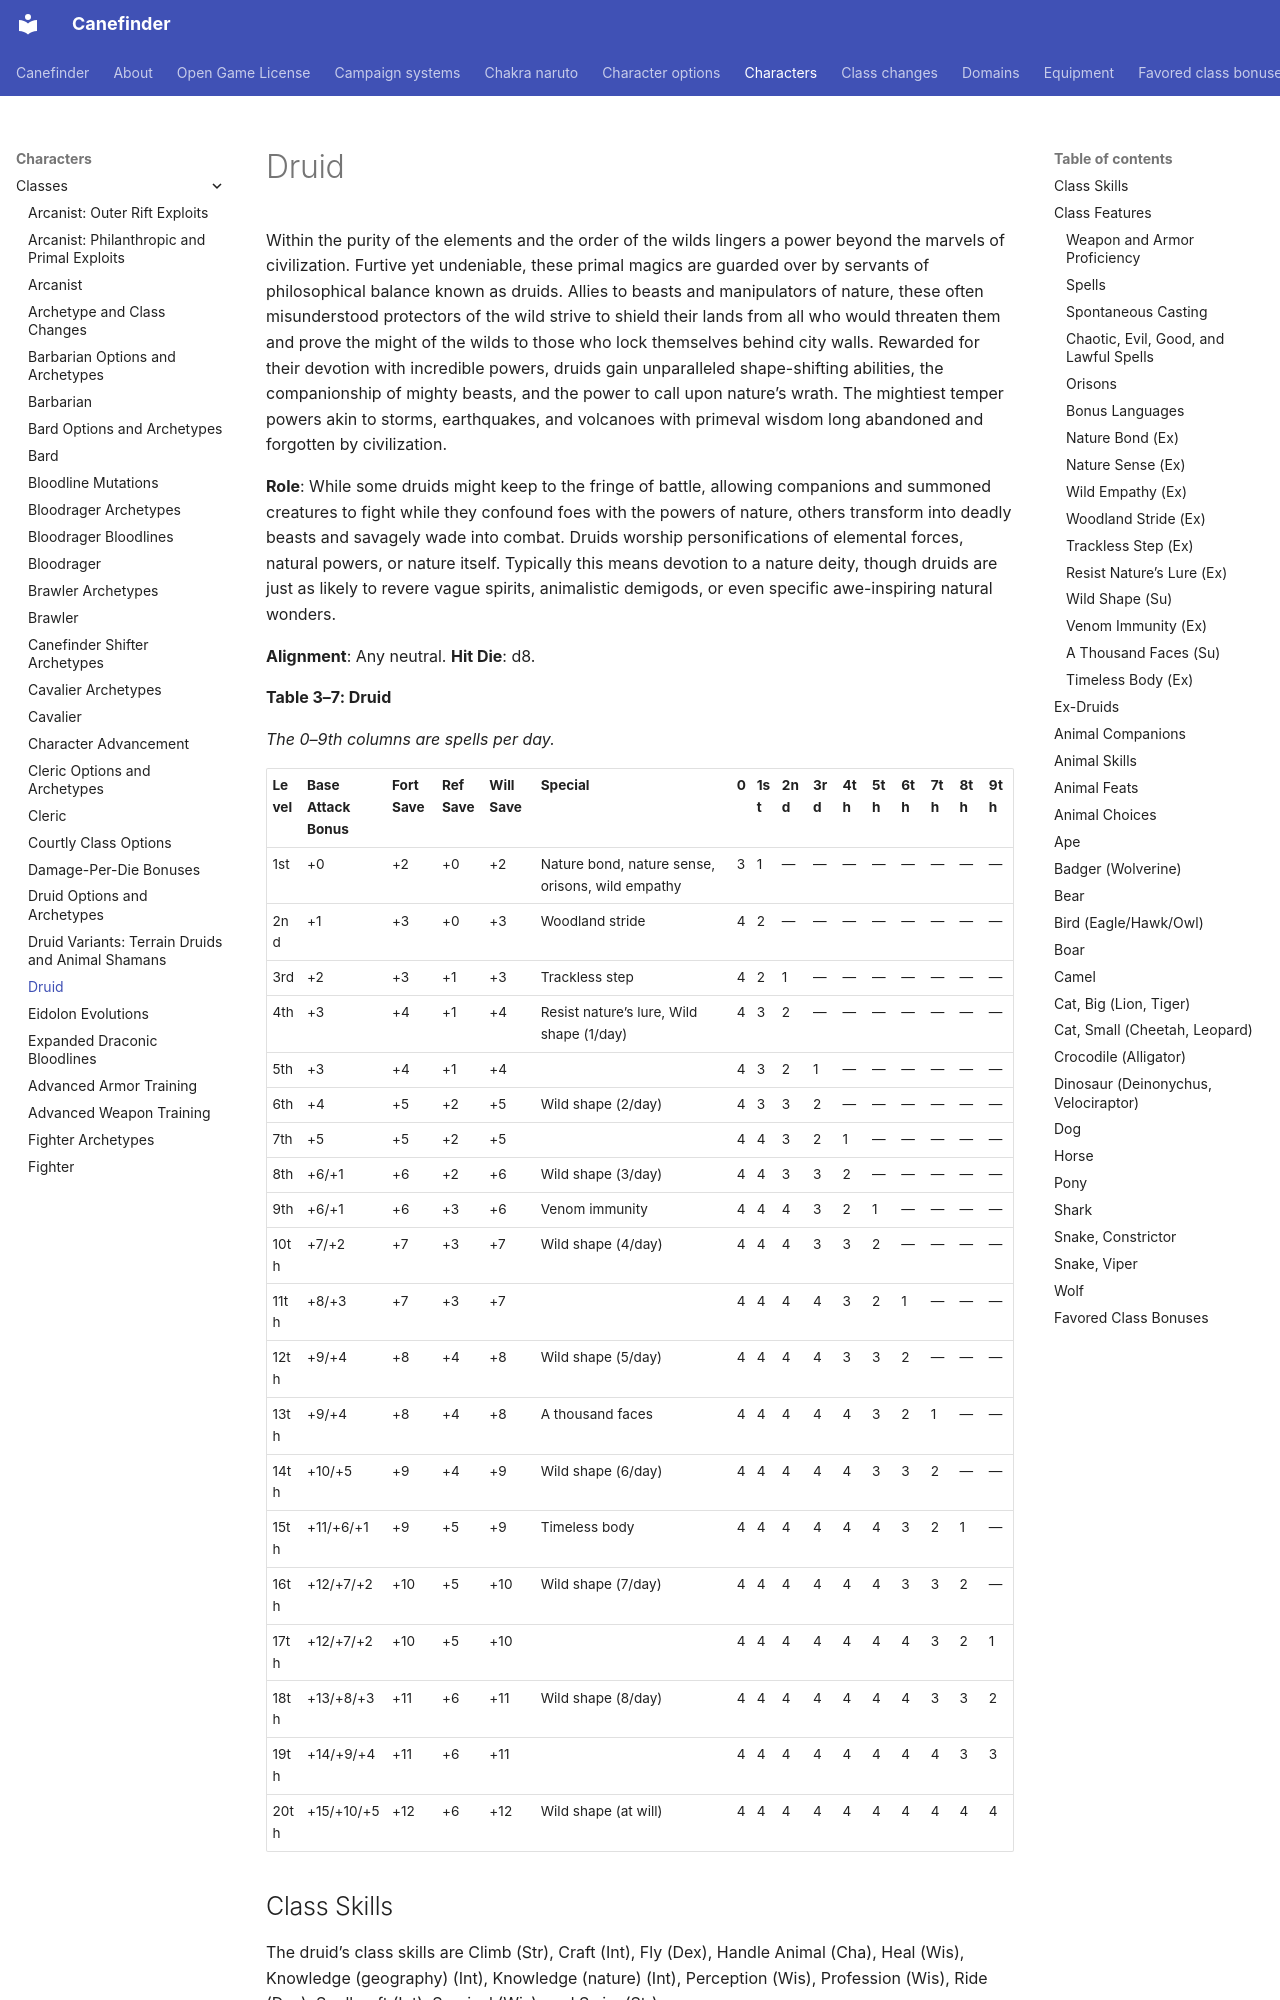

repository: canefinderhouserules/Canefinderhouserules · page: characters/classes/druid/index.html · generator: mkdocs

# Druid

Within the purity of the elements and the order of the wilds lingers a power beyond the marvels of civilization. Furtive yet undeniable, these primal magics are guarded over by servants of philosophical balance known as druids. Allies to beasts and manipulators of nature, these often misunderstood protectors of the wild strive to shield their lands from all who would threaten them and prove the might of the wilds to those who lock themselves behind city walls. Rewarded for their devotion with incredible powers, druids gain unparalleled shape-shifting abilities, the companionship of mighty beasts, and the power to call upon nature’s wrath. The mightiest temper powers akin to storms, earthquakes, and volcanoes with primeval wisdom long abandoned and forgotten by civilization.

**Role**: While some druids might keep to the fringe of battle, allowing companions and summoned creatures to fight while they confound foes with the powers of nature, others transform into deadly beasts and savagely wade into combat. Druids worship personifications of elemental forces, natural powers, or nature itself. Typically this means devotion to a nature deity, though druids are just as likely to revere vague spirits, animalistic demigods, or even specific awe-inspiring natural wonders.

**Alignment**: Any neutral. **Hit Die**: d8.

**Table 3–7: Druid**

*The 0–9th columns are spells per day.*
